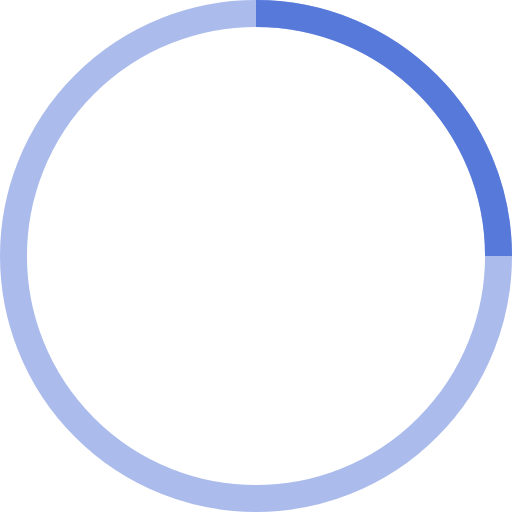
t = 0.00 s
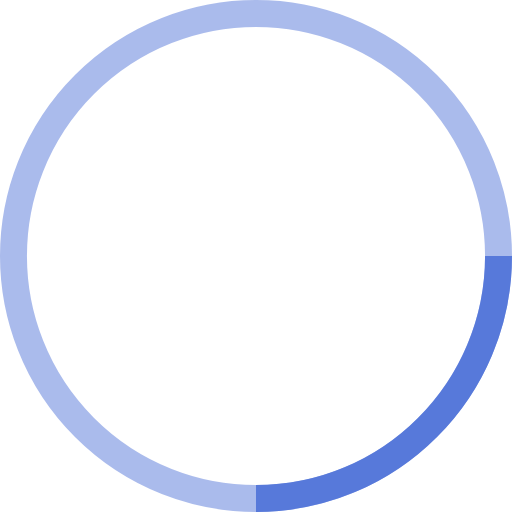
t = 0.25 s
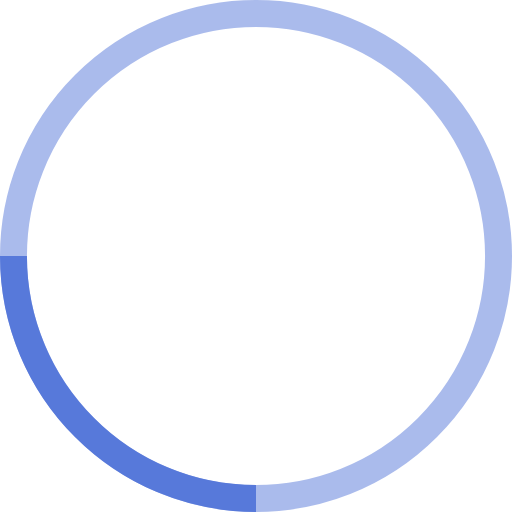
t = 0.50 s
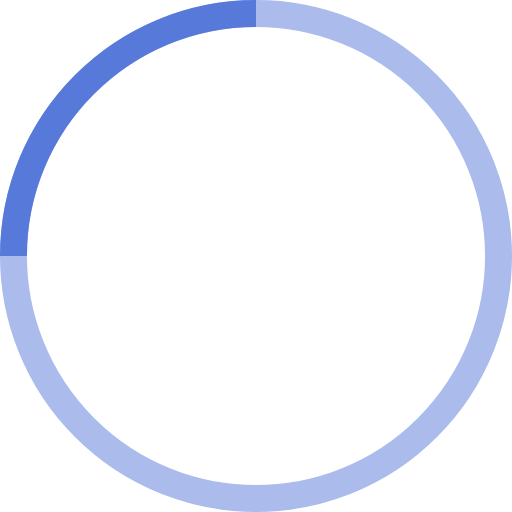
t = 0.75 s

The animated SVG that drew these frames (rendered in a browser with its animation timeline set to each time). Animation: 1 SMIL element (animateTransform=1); one cycle of 1.00 s, repeats indefinitely.

<!-- By Sam Herbert (@sherb), for everyone. More @ https://goo.gl/7AJzbL -->
<svg width="38" height="38" viewBox="0 0 38 38" xmlns="http://www.w3.org/2000/svg" stroke="#5779da">
    <g fill="none" fill-rule="evenodd">
        <g transform="translate(1 1)" stroke-width="2">
            <circle stroke-opacity=".5" cx="18" cy="18" r="18"/>
            <path d="M36 18c0-9.94-8.06-18-18-18">
                <animateTransform
                    attributeName="transform"
                    type="rotate"
                    from="0 18 18"
                    to="360 18 18"
                    dur="1s"
                    repeatCount="indefinite"/>
            </path>
        </g>
    </g>
</svg>
